Run: headless pygame with SDL's dummy video driver; simulated clock (each Clock.tick advances the game by its frame time, no real sleeping); random seed 0; keys injected as events and as key.get_pressed() state; mouse plan: one left click at the window centre at the start of phase 2, then a move to the lower-right quarter at the start of phase 3.
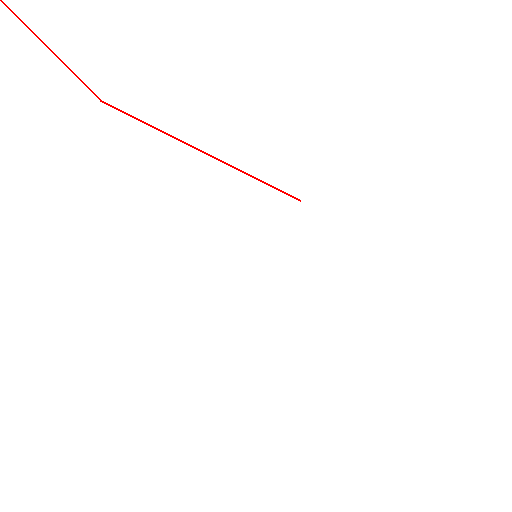
Frame 1 of 4 · flips 1–60 · no input
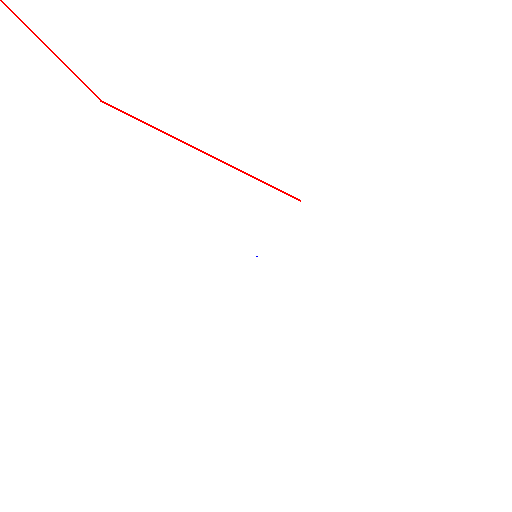
Frame 2 of 4 · flips 61–180 · clicked the window centre · tapped SPACE, RETURN · held RIGHT (→), D
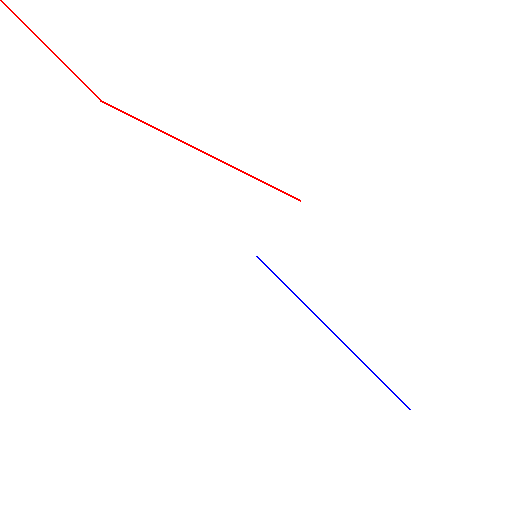
Frame 3 of 4 · flips 181–300 · moved the mouse to the lower-right quarter · held DOWN (↓), S
Frame 4 of 4 · flips 301–420 · held LEFT (←), A, UP (↑), W · screen unchanged from frame 3, image omitted

The pygame program that drew these frames:

# TODO: numpy 2D arrays might be useful?

import pygame
import sys
import os

pygame.init()
os.system('clear')

########################################

canvas = pygame.display.set_mode((512, 512)) 
clock = pygame.time.Clock()
event_queue = None

def beginFrame():
    global event_queue

    pygame.display.update()
    clock.tick(60)  
    canvas.fill("WHITE")

    event_queue = []
    for event in pygame.event.get(): 
        if event.type == pygame.QUIT: 
            return False
        else:
            event_queue.append(event)
    return True


########################################

class Line:
    def __init__(self, p1, p2):
        self.p1 = p1;
        self.p2 = p2;

########################################

lines = []

########################################

if (True):
    lines.append(Line((0, 0), (100, 100)))
    lines.append(Line((100, 100), (300, 200)))

########################################

MODE_NONE   = 0
MODE_LINE   = 1
MODE_BOX    = 2
MODE_CIRCLE = 3

mode = MODE_NONE
waiting_for_second_click = False
first_click = None

########################################

while beginFrame():

    # USER INPUT & UPDATE ##################

    for event in event_queue:
        if event.type == pygame.KEYDOWN:
            pass
        if event.type == pygame.MOUSEBUTTONDOWN:
            if not waiting_for_second_click:
                waiting_for_second_click = True
                first_click = event.pos
            else: 
                second_click = event.pos
                waiting_for_second_click = False
                lines.append(Line(first_click, second_click))

                #if mode == MODE_LINE:
                #    lines.append(Line(first_click, second_click))
                #elif mode == MODE_CIRCLE:
                #    pass


    # DRAW #################################

    current_mouse_pos = pygame.mouse.get_pos()

    if waiting_for_second_click:
        pygame.draw.line(canvas, "BLUE", first_click, current_mouse_pos, 2)

    for line in lines:
        pygame.draw.line(canvas, "RED", line.p1, line.p2, 2)
